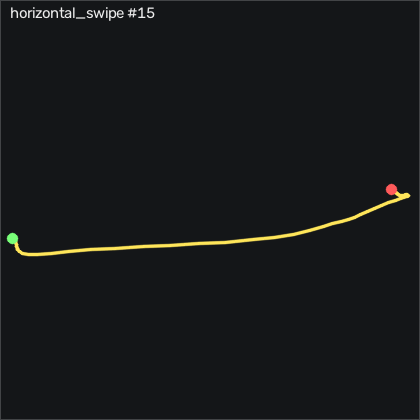

The table this chart was drawn from, first rows:
t_s, ax, ay, az, gx, gy, gz, seq
0.00000, -0.918, -0.285, 0.03400, -0.7505, 1.271, 1.238, 21951
0.01000, -0.927, -0.296, 0.02800, -1.451, 2.217, -0.1638, 21952
0.02000, -0.933, -0.317, 0.01100, -1.695, 3.101, -2.238, 21953
0.03000, -0.946, -0.335, -0.01100, -1.207, 3.65, -3.945, 21954
0.04000, -0.957, -0.365, -0.02600, -0.4145, 3.253, -4.982, 21955
0.05000, -0.98, -0.393, -0.03900, 0.8655, 2.4, -6.079, 21956
0.06000, -1.011, -0.411, -0.04700, 2.147, 0.9967, -7.085, 21957
0.07000, -1.032, -0.439, -0.04300, 3.732, -0.1613, -9.738, 21958
0.08000, -1.037, -0.462, -0.04600, 6.019, 0.5087, -15.5, 21959
0.09000, -1.041, -0.508, -0.07400, 8.702, 3.406, -24.04, 21960
0.1, -1.026, -0.544, -0.09900, 9.494, 6.759, -31.2, 21961
0.11, -1.005, -0.744, -0.16, 14.89, 14.59, -33.18, 21962
0.121, -0.963, -0.892, -0.219, 6.293, 14.2, -40.44, 21963
0.13, -0.91, -1.152, -0.306, 4.708, 18.65, -49.77, 21964
0.14, -0.793, -1.521, -0.404, 12.3, 29.2, -49.04, 21965
0.15, -0.663, -1.812, -0.559, 2.634, 26.64, -38.49, 21966
0.161, -0.573, -2.046, -0.641, 6.445, 24.59, -21.69, 21967
0.17, -0.496, -2.364, -0.816, 30.74, 31.09, 4.805, 21968
0.18, -0.431, -2.543, -1.013, 46.41, 24.08, 40.87, 21969
0.19, -0.344, -2.63, -1.144, 77.69, 10.02, 80.17, 21970
0.2, -0.223, -2.521, -1.184, 130.7, -2.418, 113.8, 21971
0.21, -0.08000, -2.29, -1.179, 189.7, -15.41, 142.2, 21972
0.22, 0.08700, -2.012, -1.16, 251.2, -21.08, 164.3, 21973
0.23, 0.291, -1.74, -1.111, 307.9, -22.84, 184.4, 21974
0.24, 0.52, -1.404, -1.083, 351.7, -22.69, 214.8, 21975
0.25, 0.64, -1.045, -1.072, 382.4, -19.22, 254, 21976
0.26, 0.717, -0.426, -1.063, 392.9, -20.89, 295, 21977
0.27, 0.652, 0.318, -1.087, 392.3, -21.17, 330, 21978
0.28, 0.499, 0.984, -0.979, 380, -24.52, 349.3, 21979
0.291, 0.252, 1.716, -0.782, 356.7, -29.98, 348.9, 21980
0.3, 0.144, 1.964, -0.653, 321.6, -30.89, 337.7, 21981
0.31, 0.06100, 2.193, -0.436, 271.4, -47.14, 332.9, 21982
0.32, -0.05000, 2.308, -0.205, 221.8, -57.66, 320, 21983
0.331, -0.136, 2.244, -0.121, 182.3, -49, 298.8, 21984
0.34, -0.296, 2.13, -0.125, 144.4, -41.9, 275.3, 21985
0.35, -0.463, 2.02, -0.156, 118.4, -33.39, 248, 21986
0.36, -0.551, 1.901, -0.214, 100, -29.92, 218.7, 21987
0.37, -0.604, 1.785, -0.231, 90.13, -33.15, 190.2, 21988
0.38, -0.67, 1.727, -0.259, 88.91, -34.95, 162.5, 21989
0.39, -0.657, 1.766, -0.235, 91.63, -39.64, 136.8, 21990
0.4, -0.682, 1.81, -0.16, 96.81, -42.45, 111.2, 21991
0.41, -0.677, 1.86, -0.02600, 102.1, -42.84, 81.51, 21992
0.42, -0.672, 1.836, 0.09800, 100.6, -39.77, 50.69, 21993
0.43, -0.672, 1.753, 0.17, 89.59, -31.84, 27.85, 21994
0.44, -0.687, 1.638, 0.206, 70.99, -24.86, 13.28, 21995
0.45, -0.707, 1.501, 0.233, 50.99, -18.27, 3.921, 21996
0.461, -0.752, 1.363, 0.217, 33.12, -12.33, -3.366, 21997
0.47, -0.782, 1.237, 0.181, 18.21, -8.454, -9.036, 21998
0.48, -0.785, 1.12, 0.158, 7.086, -6.747, -13.27, 21999
0.49, -0.768, 1.013, 0.133, -0.7505, -5.436, -15.68, 22000
0.501, -0.768, 0.924, 0.111, -6.329, -4.491, -16.32, 22001
0.51, -0.766, 0.854, 0.105, -9.866, -4.399, -17.39, 22002
0.52, -0.761, 0.775, 0.104, -9.622, -2.113, -21.08, 22003
0.53, -0.765, 0.718, 0.09800, -7.945, 1.058, -25.07, 22004
0.54, -0.772, 0.658, 0.08800, -7.548, 3.771, -27.3, 22005
0.55, -0.776, 0.597, 0.06900, -8.585, 5.997, -26.87, 22006
0.56, -0.796, 0.554, 0.03500, -11.73, 6.302, -22.91, 22007
0.57, -0.796, 0.512, -0.00300, -15.45, 3.528, -15.68, 22008
0.58, -0.791, 0.492, -0.03500, -18.62, -1.229, -6.658, 22009
0.59, -0.773, 0.491, -0.02700, -18.46, -6.777, 0.3542, 22010
... 18 more rows
